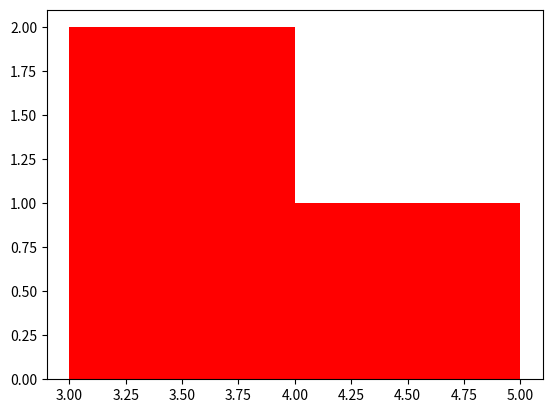

The matplotlib source for this figure:
#!/usr/bin/env python3
import matplotlib.pyplot as plt
import random

class Skyline:
    def __init__(self, xmin = None, alt = None, xmax = None):
        if xmin == None:
            self.edificis = []
        else:
            self.edificis = [(xmin, alt), (xmax, 0)]

    # def __repr__(self):
    #     return self.__str__()

    def random(self, n, h, w, xmin, xmax):
        if n < 1:
            raise Exception
        if h < 0:
            raise Exception
        if w < 1:
            raise Exception
        if xmax <= xmin:
            raise Exception

        edificis = []

        for i in range(n):
            alt = random.randint(0,h)
            esq = ampl = xmax
            while esq + ampl > xmax:
                esq = random.randint(xmin, xmax)
                ampl = random.randint(1,min(w, xmax-xmin))
                dreta = esq + ampl                
            edificis += [(esq, alt, esq+w)]

        i=0
        print(len(edificis))
        for e in edificis:
            #print(i)
            if not self.edificis:
                self.edificis = [e]
            else:
                self = self.unir_edifici(e)
            i+=1

        print(len(self.edificis))
        return self


    def __mul__(self, other):
        if isinstance(other, self.__class__):
            print("Interseccio d'skylines")
            return self.interseccio(other)

        elif isinstance(other, int):
            print("Replicacio N vegades de l'skyline")
            return self.replica_skyline(other)

        else:
            return NotImplemented

    def __rmul__(self, other):
        return self*other

    def __add__(self, other):
        if isinstance(other, self.__class__):
            print("Unio d'skylines")
            return self.unio(other)

        elif isinstance(other, int):
            print("Desplaçament a la dreta de l’skyline N posicions")
            return self.desp_dreta(other)

        else:
            return NotImplemented

    def __radd__(self, other):
        return self+other

    def __sub__(self, other):
        if isinstance(other, int):
            print("Desplaçament a l’esquerra de l’skyline N posicions")
            return self.desp_esq(other)
        else:
            return NotImplemented

    def __neg__(self):
        print("Retorna l’skyline reflectit")
        return Skyline(2,2,7)

    def __str__(self):
        return str(self.edificis)
        
    # def mostra(self):
    #     xs = [e[0] for e in self.edificis]
    #     hs = [e[1] for e in self.edificis]
        
    #     plt.bar(xs, hs, width=1, align='edge', color=['red'])
    #     plt.show()
    #     plt.close()

    def mostra(self):
        xs = []
        hs = []
        for i in range(len(self.edificis)-1):
            dif = self.edificis[i+1][0] - self.edificis[i][0]
            xs += [self.edificis[i][0]+k for k in range(dif)]
            hs += [self.edificis[i][1]] * dif

        #print(xs, hs)
        
        plt.bar(xs, hs, width=1, align='edge', color=['red'])
        plt.show()
        plt.close()

    # def unio(self, skyline):
    #     resultat = self
    #     if not resultat.edificis:
    #         resultat.edificis = skyline.edificis
    #     else:
    #         for e in skyline.edificis:
    #             resultat = resultat.unir_edifici(e)
    #     return resultat


    # def interseccio(self, skyline):
    #     resultat = self
    #     for e in skyline.edificis:
    #         resultat = resultat.intersecar_edifici(e)
    #     return resultat


    def unio(self, sky2):

        ed1 = self.edificis
        ed2 = sky2.edificis
        res = []
        it1 = it2 = 0
        ult_h1 = ult_h2 = 0

        print("Ed1: ", ed1)
        print("Ed2: ", ed2)

        while it1 != len(ed1) and it2 != len(ed2):
            (x1, h1) = ed1[it1]
            (x2, h2) = ed2[it2]

            if x1 == x2:
                res.append((x1, max(h1, h2)))
                ult_h1 = h1
                ult_h2 = h2
                it1 += 1
                it2 += 1

            elif x1 < x2:
                if h1 > ult_h1:
                    if h1 > ult_h2:
                        res.append((x1, h1))
                else:
                    if h1 > ult_h2:
                        res.append((x1,h1))
                    elif ult_h1 > ult_h2:
                        res.append((x1, ult_h2))
                ult_h1 = h1
                it1 += 1

            else:
                if h2 > ult_h2:
                    if h2 > ult_h1:
                        res.append((x2, h2))
                else:
                    if h2 > ult_h1:
                        res.append((x2,h2))
                    elif ult_h2 > ult_h1:
                        res.append((x2, ult_h1))
                ult_h2 = h2
                it2 += 1

        if it1 == len(ed1) and it2 != len(ed2):
            res += ed2[it2:]
        elif it2 == len(ed2) and it1 != len(ed1):
            res += ed1[it1:]

        res[-1] = ((max(ed1[-1][0], ed2[-1][0]), 0))

        nou_sky = Skyline()
        nou_sky.edificis = res

        print("Res: ", res)

        return nou_sky


    def interseccio(self, sky2):

        ed1 = self.edificis
        ed2 = sky2.edificis

        print("Ed1: ", ed1)
        print("Ed2: ", ed2)     

        #ed1 = [ed for ed in ed1 if ed[0] >= xmin and ed[0] <= xmax]
        #ed2 = [ed for ed in ed2 if ed[0] >= xmin and ed[0] <= xmax]

        it1 = it2 = 0
        ult_h1 = ult_h2 = 0
        res = []

        xmin = max(ed1[0][0], ed2[0][0])
        xmax = min(ed1[-1][0], ed2[-1][0])

        print(xmin, xmax)

        if xmin < xmax: #els skylines intersequen en algun punt
            while it1 != len(ed1) and it2 != len(ed2):
                (x1, h1) = ed1[it1]
                (x2, h2) = ed2[it2]

                if x1 == x2:
                    res.append((x1, min(h1, h2)))
                    #ult_h1 = h1
                    #ult_h2 = h2
                    it1 += 1
                    it2 += 1

                elif x1 < x2:
                    if h1 > ult_h1:
                        if h1 < ult_h2:
                            res.append((x1, h1))
                    else:
                        if h1 < ult_h2:
                            res.append((x1,h1))
                    ult_h1 = h1
                    it1 += 1

                else:
                    if h2 > ult_h2:
                        if h2 < ult_h1:
                            res.append((x2, h2))
                        else:
                            res.append((x2, ult_h1))
                    else:
                        if h2 < ult_h1:
                            res.append((x2,h2))
                    ult_h2 = h2
                    it2 += 1

        nou_sky = Skyline()
        nou_sky.edificis = res

        print("Res: ", res)

        return nou_sky

            # while it1 != len(ed1)-1 and it2 != len(ed2)-1:
            #     (in1, h1) = ed1[it1]
            #     fi1 = ed1[it+1][0]
            #     (in2, h2) = ed2[it2]
            #     fi2 = ed2[it2+1][0]

            #     # if fi1 < xmin or in1 > xmax: #ed1 fora de la interseccio d'skylines
            #     #     it1 += 1
            #     # elif fi2 < xmin or in2 > xmax: #ed2 fora de la interseccio d'skylines
            #     #     it2 += 1

            #     if fi1 > in2 or fi2 > in2: #els edificis intersequen en algun punt

            #         if <
            #         esq = max(e[0], xmin)
            #         dreta = min(e[2], xmax)
            #         res += [(esq, alt, dreta)] if alt <= e[1] else [(esq, e[1], dreta)]
            #     else:
            #         if in1 < in2:
            #             it1 += 1
            #         else:
            #             it2 += 1



    def intersecar_edifici(self, edifici):
        nou_sky = Skyline()
        edificis = self.edificis
        res = []

        xmin, alt, xmax = edifici[0], edifici[1], edifici[2]

        esq = max(edificis[0][0], xmin)
        dreta = min(edificis[len(edificis)-1][2], xmax)

        if esq < dreta:
            for e in edificis:
                esq = max(e[0], xmin)
                dreta = min(e[2], xmax)
                res += [(esq, alt, dreta)] if alt <= e[1] else [(esq, e[1], dreta)]

        nou_sky.edificis = res
        return nou_sky


    def replica_skyline(self, N): #Es podria fer amb map?
        print(self.edificis)
        sky_nou = Skyline()
        edificis = self.edificis
        esq = min([edificis[i][0] for i in range(len(edificis))])
        dreta = max([edificis[i][2] for i in range(len(edificis))])
        mida = dreta - esq

        for i in range(0, N):
            for e in edificis:
                print(i)
                sky_nou.edificis.append((e[0]+mida*i, e[1], e[2]+mida*i))
        return sky_nou


    def desp_dreta(self, N): #Es podria fer amb map?
        sky_nou = Skyline()
        for e in self.edificis:
            sky_nou.edificis.append((e[0]+N, e[1], e[2]+N))
        return sky_nou


    def desp_esq(self, N): #Es podria fer amb map?
        sky_nou = Skyline()
        for e in self.edificis:
            sky_nou.edificis.append((e[0]-N, e[1], e[2]-N))
        return sky_nou


    def area(self):
        area = 0
        for i in range(len(self.edificis)-1):
            area += (self.edificis[i+1][0] - self.edificis[i][0]) * self.edificis[i][1] 
        return area

    def alcada(self):
        return max([e[1] for e in self.edificis])


def main():
    sk1 = Skyline(1,2,3)
    sk2 = Skyline(2,3,4)
    sk3 = Skyline(2,1,6)
    sk4 = Skyline(9,1,12)
    sk5 = Skyline(-3,1,-2)
    sk1 = sk1.unio(sk2)
    sk1 = sk1.unio(sk3)
    sk1 = sk1.unio(sk4)
    sk1 = sk1.unio(sk5)
    sk1 = sk1.interseccio(Skyline(3,2,5))
    sk1.mostra()
    print(sk1.area())
    print(sk1.alcada())


if __name__ == "__main__":
    main()
